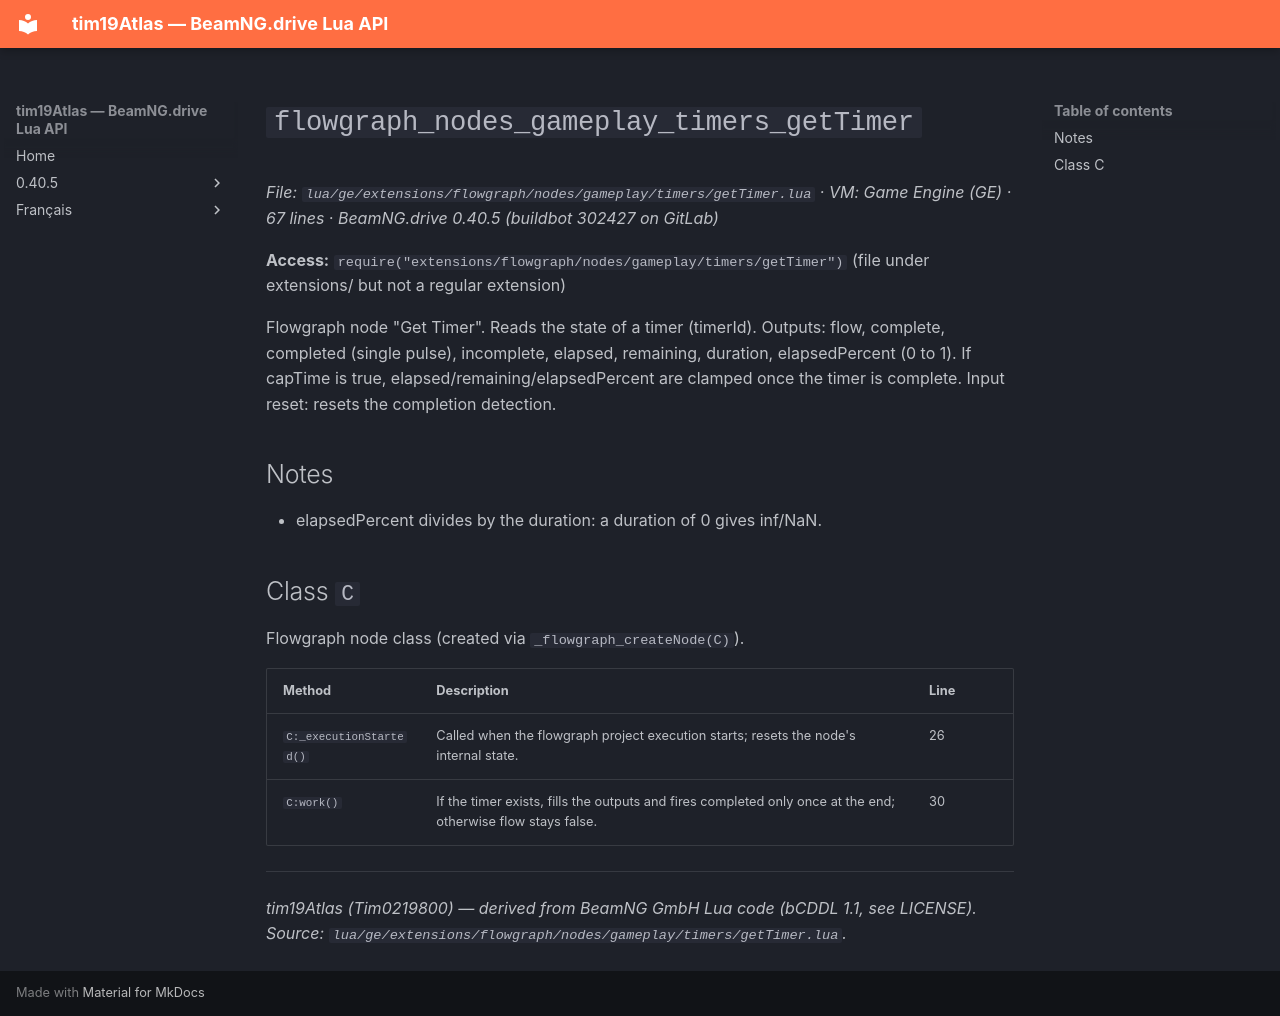

repository: Tim0219800/beamng-lua-atlas · page: 0.40.5/ge/extensions/flowgraph/nodes/gameplay/timers/getTimer.html · generator: mkdocs

# `flowgraph_nodes_gameplay_timers_getTimer`

*File: `lua/ge/extensions/flowgraph/nodes/gameplay/timers/getTimer.lua` · VM: Game Engine (GE) · 67 lines · BeamNG.drive 0.40.5 (buildbot 302427 on GitLab)*

**Access:** `require("extensions/flowgraph/nodes/gameplay/timers/getTimer")` (file under extensions/ but not a regular extension)

Flowgraph node "Get Timer". Reads the state of a timer (timerId). Outputs: flow, complete, completed (single pulse), incomplete, elapsed, remaining, duration, elapsedPercent (0 to 1). If capTime is true, elapsed/remaining/elapsedPercent are clamped once the timer is complete. Input reset: resets the completion detection.

## Notes

- elapsedPercent divides by the duration: a duration of 0 gives inf/NaN.

## Class `C`

Flowgraph node class (created via `_flowgraph_createNode(C)`).

| Method | Description | Line |
|---|---|---|
| `C:_executionStarted()` | Called when the flowgraph project execution starts; resets the node's internal state. | 26 |
| `C:work()` | If the timer exists, fills the outputs and fires completed only once at the end; otherwise flow stays false. | 30 |

---
*tim19Atlas (Tim0219800) — derived from BeamNG GmbH Lua code (bCDDL 1.1, see LICENSE). Source: `lua/ge/extensions/flowgraph/nodes/gameplay/timers/getTimer.lua`.*
